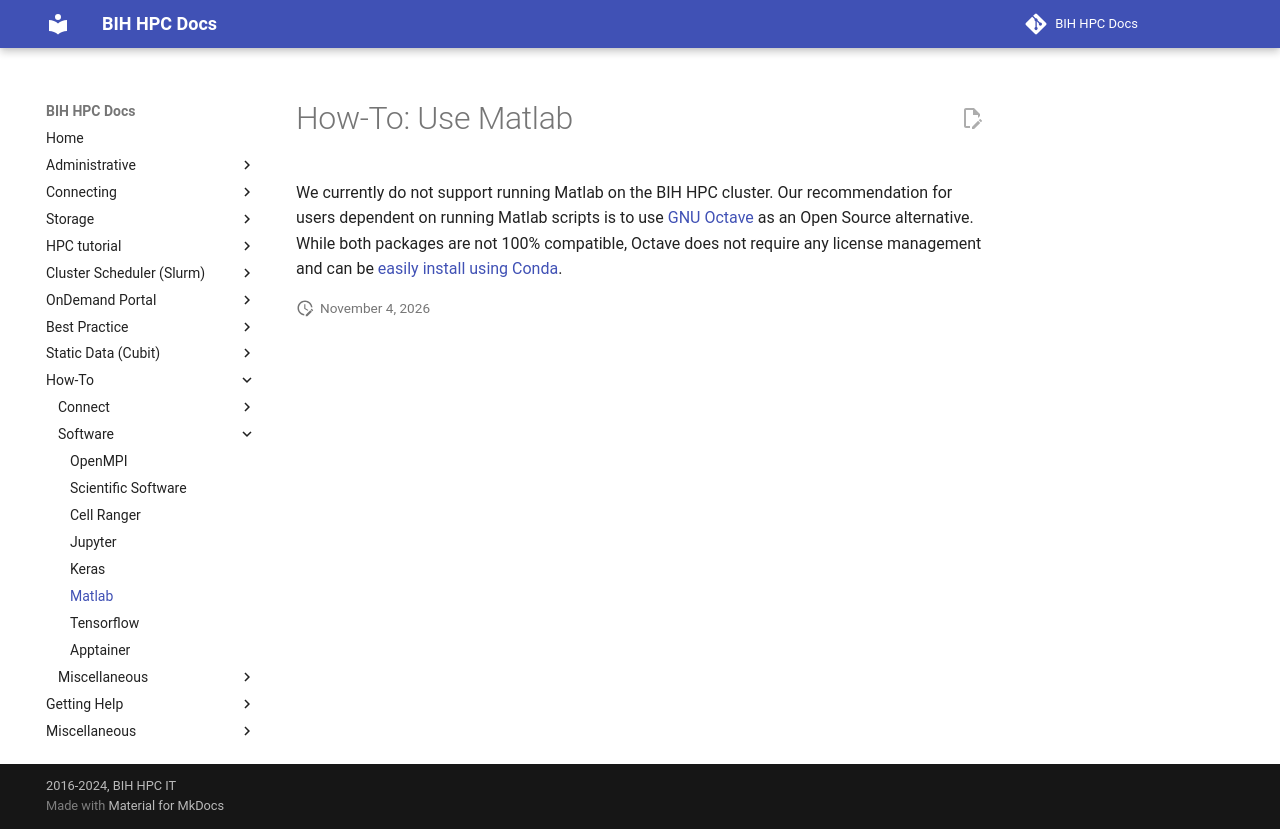

repository: bihealth/bih-cluster · page: how-to/software/matlab/index.html · generator: mkdocs

# How-To: Use Matlab

We currently do not support running Matlab on the BIH HPC cluster.
Our recommendation for users dependent on running Matlab scripts is to use [GNU Octave](https://www.gnu.org/software/octave/) as an Open Source alternative.
While both packages are not 100% compatible, Octave does not require any license management and can be [easily install using Conda](../../best-practice/software-installation-with-conda.md).
